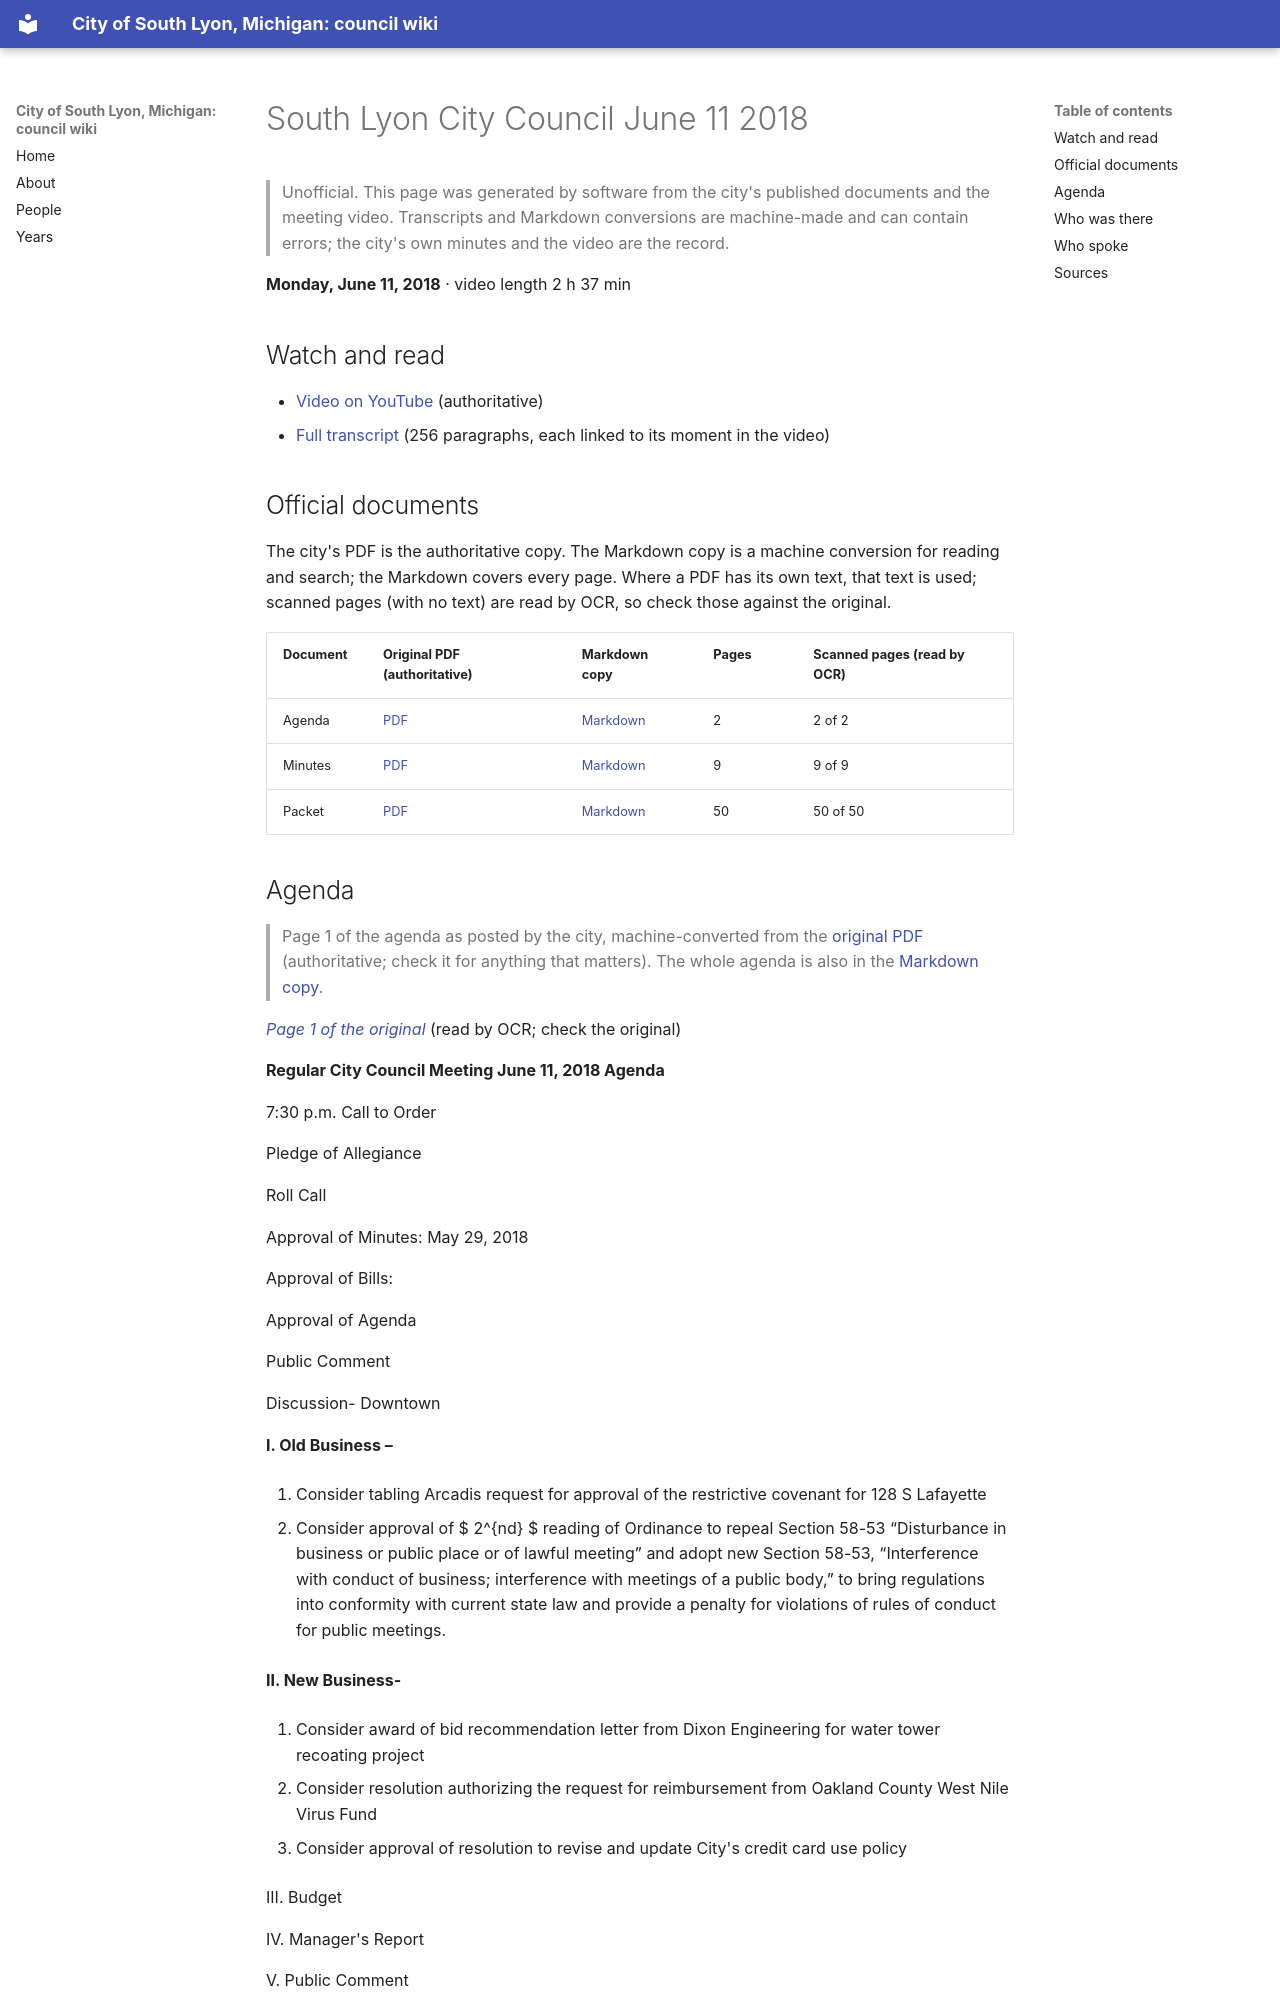

repository: RyanMathewson/city-of-south-lyon-mi-council-wiki · page: meetings/2018/2018-06-11/index.html · generator: mkdocs

---
title: "South Lyon City Council June 11 2018"
meeting_date: "2018-06-11"
video_url: "https://www.youtube.com/watch?v=UetZ2fl_-kc"
source_listing: "https://www.southlyonmi.org/government/city_council/city_council_minutes_and_agendas.php"
---


# South Lyon City Council June 11 2018

> Unofficial. This page was generated by software from the city's published documents and the meeting video. Transcripts and Markdown conversions are machine-made and can contain errors; the city's own minutes and the video are the record.

**Monday, June 11, 2018** · video length 2 h 37 min

## Watch and read

- [Video on YouTube](https://www.youtube.com/watch?v=UetZ2fl_-kc) (authoritative)
- [Full transcript](../../transcripts/2018/2018-06-11.md) (256 paragraphs, each linked to its moment in the video)

## Official documents

The city's PDF is the authoritative copy. The Markdown copy is a machine conversion for reading and search; the Markdown covers every page. Where a PDF has its own text, that text is used; scanned pages (with no text) are read by OCR, so check those against the original.

| Document | Original PDF (authoritative) | Markdown copy | Pages | Scanned pages (read by OCR) |
|---|---|---|---|---|
| Agenda | [PDF](https://www.southlyonmi.org/6-11-18%20Agenda.docx.pdf?t=202108310733120) | [Markdown](../../documents/2018/2018-06-11/agenda.md) | 2 | 2 of 2 |
| Minutes | [PDF](https://www.southlyonmi.org/6-11-18%20CM%20APPROVED.pdf?t=202108310733120) | [Markdown](../../documents/2018/2018-06-11/minutes.md) | 9 | 9 of 9 |
| Packet | [PDF](https://www.southlyonmi.org/6-11-18%20packet.pdf?t=202108310733120) | [Markdown](../../documents/2018/2018-06-11/packet.md) | 50 | 50 of 50 |
